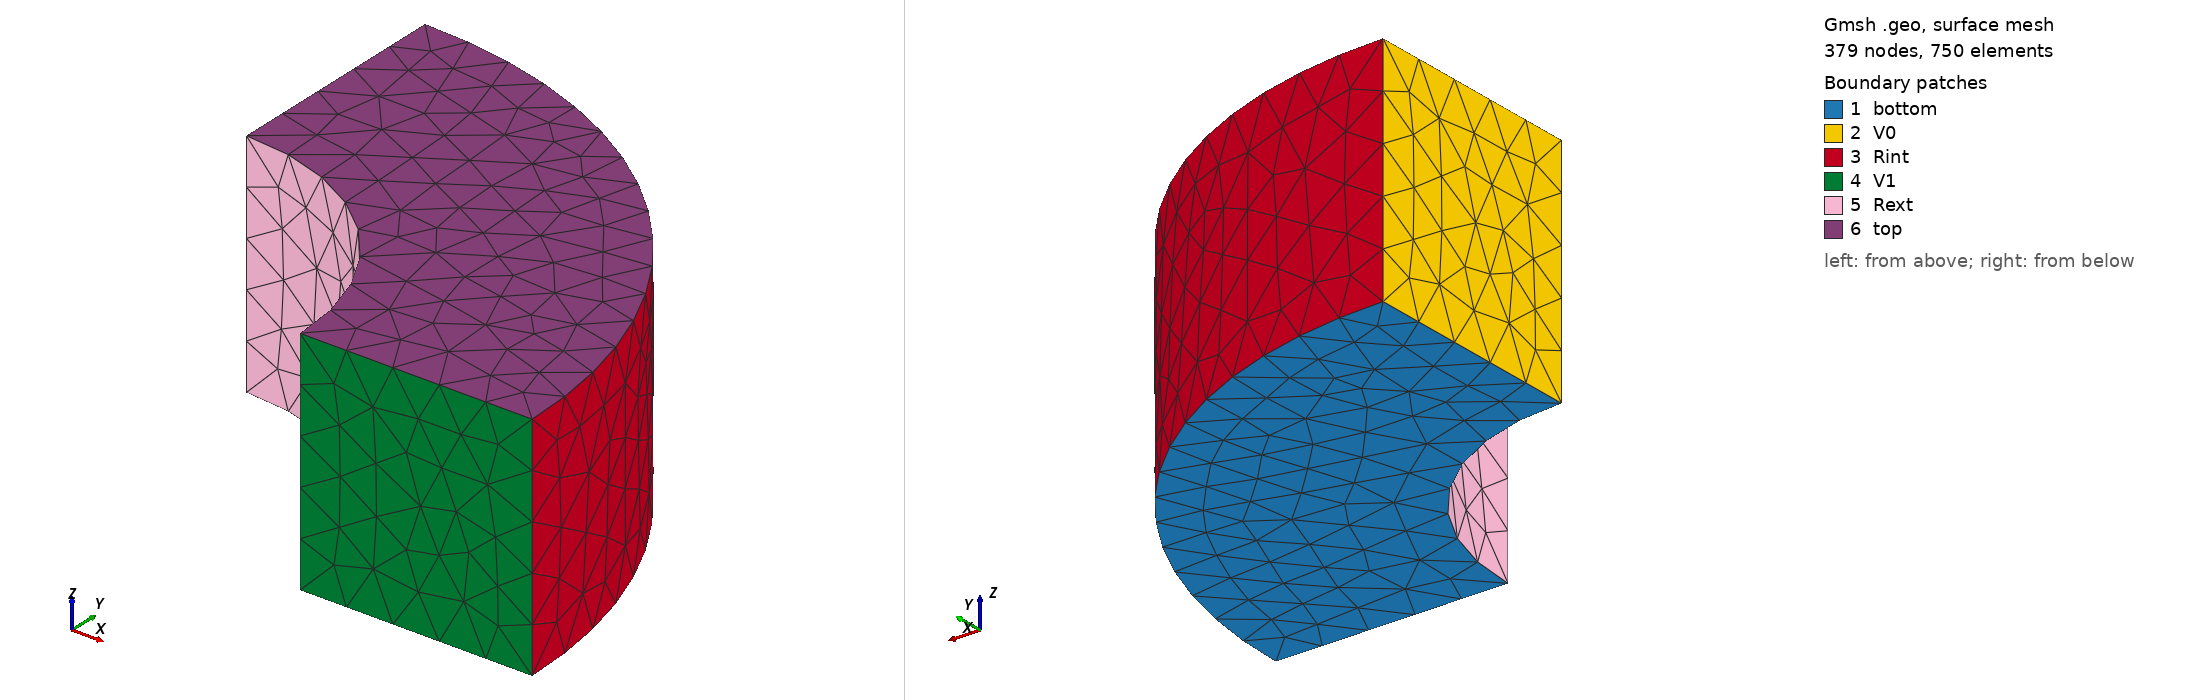

Gmsh geometry script, surface-meshed: 379 nodes, 750 surface elements. Boundary patches (legend numbers): 1 bottom, 2 V0, 3 Rint, 4 V1, 5 Rext, 6 top. Left view from above one corner, right view from below the opposite corner. Legend entries are the model's physical surfaces. The drawing asked Gmsh for element sizes between 1% and 20% of the model's largest extent; the script's own settings can give other sizes.

=== quarter-turn3D.geo (drawn) ===
h=0.2;
r1=1;
r2=2;

Point(1) = {0, 0, 0, h};
Point(2) = {r1, 0, 0, h};
Point(3) = {r2, 0, 0, h};
Point(4) = {0, r1, 0, h};
Point(5) = {0, r2, 0, h};
Circle(1) = {2, 1, 4};
Circle(2) = {3, 1, 5};
Line(3) = {4, 5};
Line(4) = {2, 3};
Line Loop(5) = {3, -2, -4, 1};
Plane Surface(1) = {5};

out[] = Extrude {0,0,1} {Surface{1};};

Physical Volume("omega") = {out[1]};
Physical Surface("top") = {out[0]};
Physical Surface("bottom") = {1};
Physical Surface("Rint") = {out[3]};
Physical Surface("Rext") = {out[5]};
Physical Surface("V0") = {out[2]};
Physical Surface("V1") = {out[4]};
